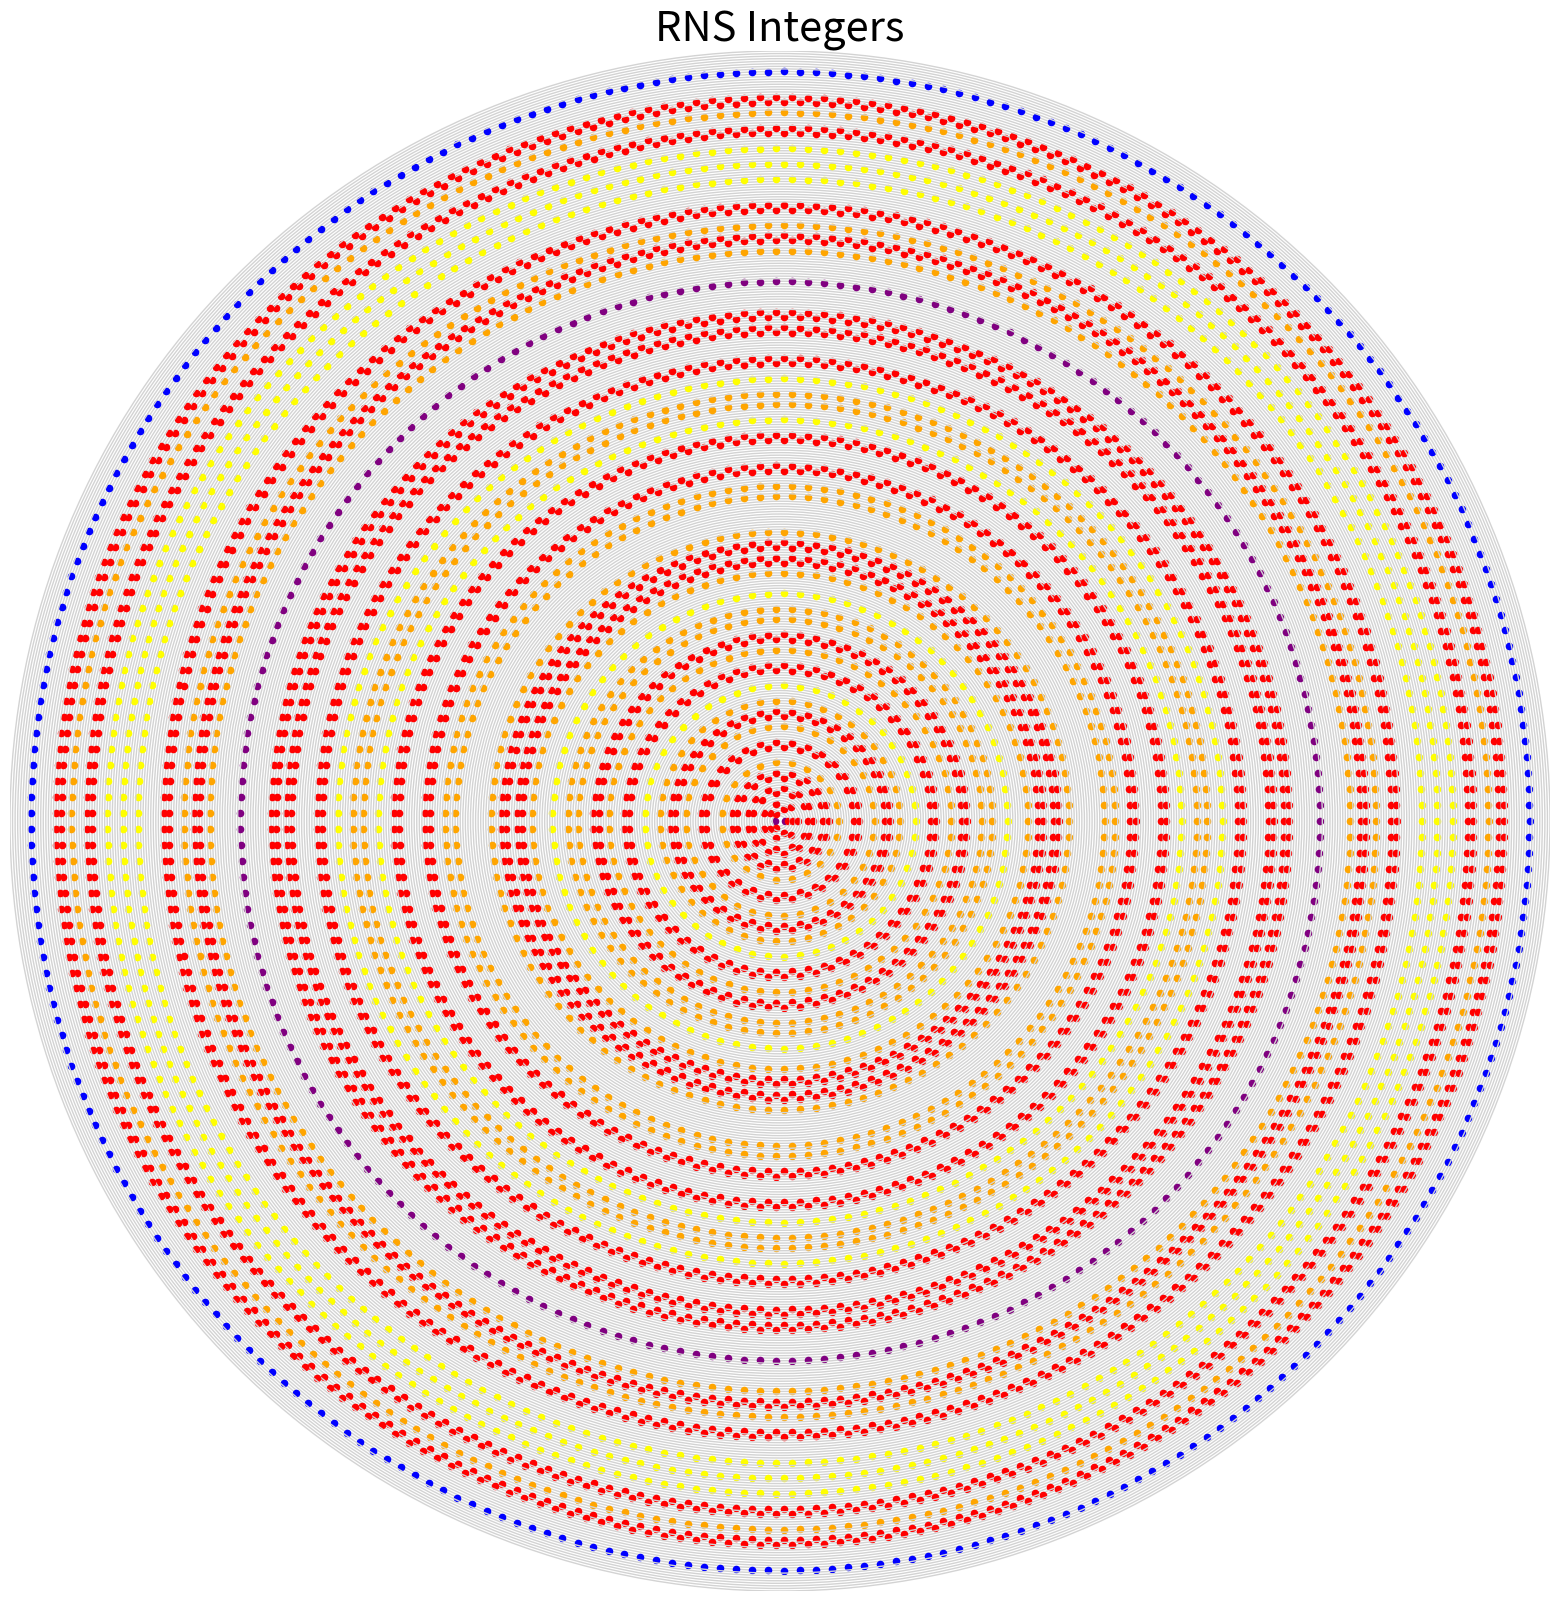

Write the Python code that produced this figure.
import numpy as np
import matplotlib.pyplot as plt

def generate_integers(n):
    return list(range(2, n + 2))

def is_prime(n):
    if n < 2: 
        return False
    for i in range(2, int(np.sqrt(n)) + 1):
        if n % i == 0:
            return False
    return True

def determine_color_and_marker(n, only_primes, only_composites):
    if only_primes and not is_prime(n):
        return None, None, None
    if only_composites and is_prime(n):
        return None, None, None
    if not is_prime(n):
        return 'black', 's', node_size_composite  # s for square marker
    color_map = {2: 'red', 4: 'orange', 6: 'yellow', 8: 'green', 10: 'blue'}  # add more if needed
    for separation, color in color_map.items():
        if is_prime(n + separation) or is_prime(n - separation):
            return color, 'o', node_size_prime  # o for circle marker
    return 'purple', 'o', node_size_prime

def plot_intersecting_circles(integers, ax, only_primes=False, only_composites=False):
    max_integer = max(integers)

    for idx, integer in enumerate(integers):
        angles = np.linspace(0, 2 * np.pi, integer, endpoint=False)
        radius = idx + 2  # Use linear scaling for radii
        x = radius * np.cos(angles)
        y = radius * np.sin(angles)
        circle = plt.Circle((0, 0), radius, color='lightgray', fill=False)
        ax.add_artist(circle)
        color, marker, node_size = determine_color_and_marker(integer, only_primes, only_composites)
        if color is not None:
            ax.scatter(x, y, s=node_size, color=color, marker=marker)

    max_radius = len(integers) + 1
    ax.set_xlim(-max_radius, max_radius)
    ax.set_ylim(-max_radius, max_radius)
    ax.set_aspect('equal')
    ax.axis('off')

node_size_prime = 20  # you can adjust this to change the size of the dots representing primes
node_size_composite = 10  # you can adjust this to change the size of the dots representing composites

integers_to_plot_extended = generate_integers(300)
fig, ax = plt.subplots(figsize=(20, 20))
plot_intersecting_circles(integers_to_plot_extended, ax, only_primes=True)  # set only_primes or only_composites to True as needed
plt.title("RNS Integers", fontsize=30)
plt.savefig("integers.jpg", dpi=400)
plt.show()
